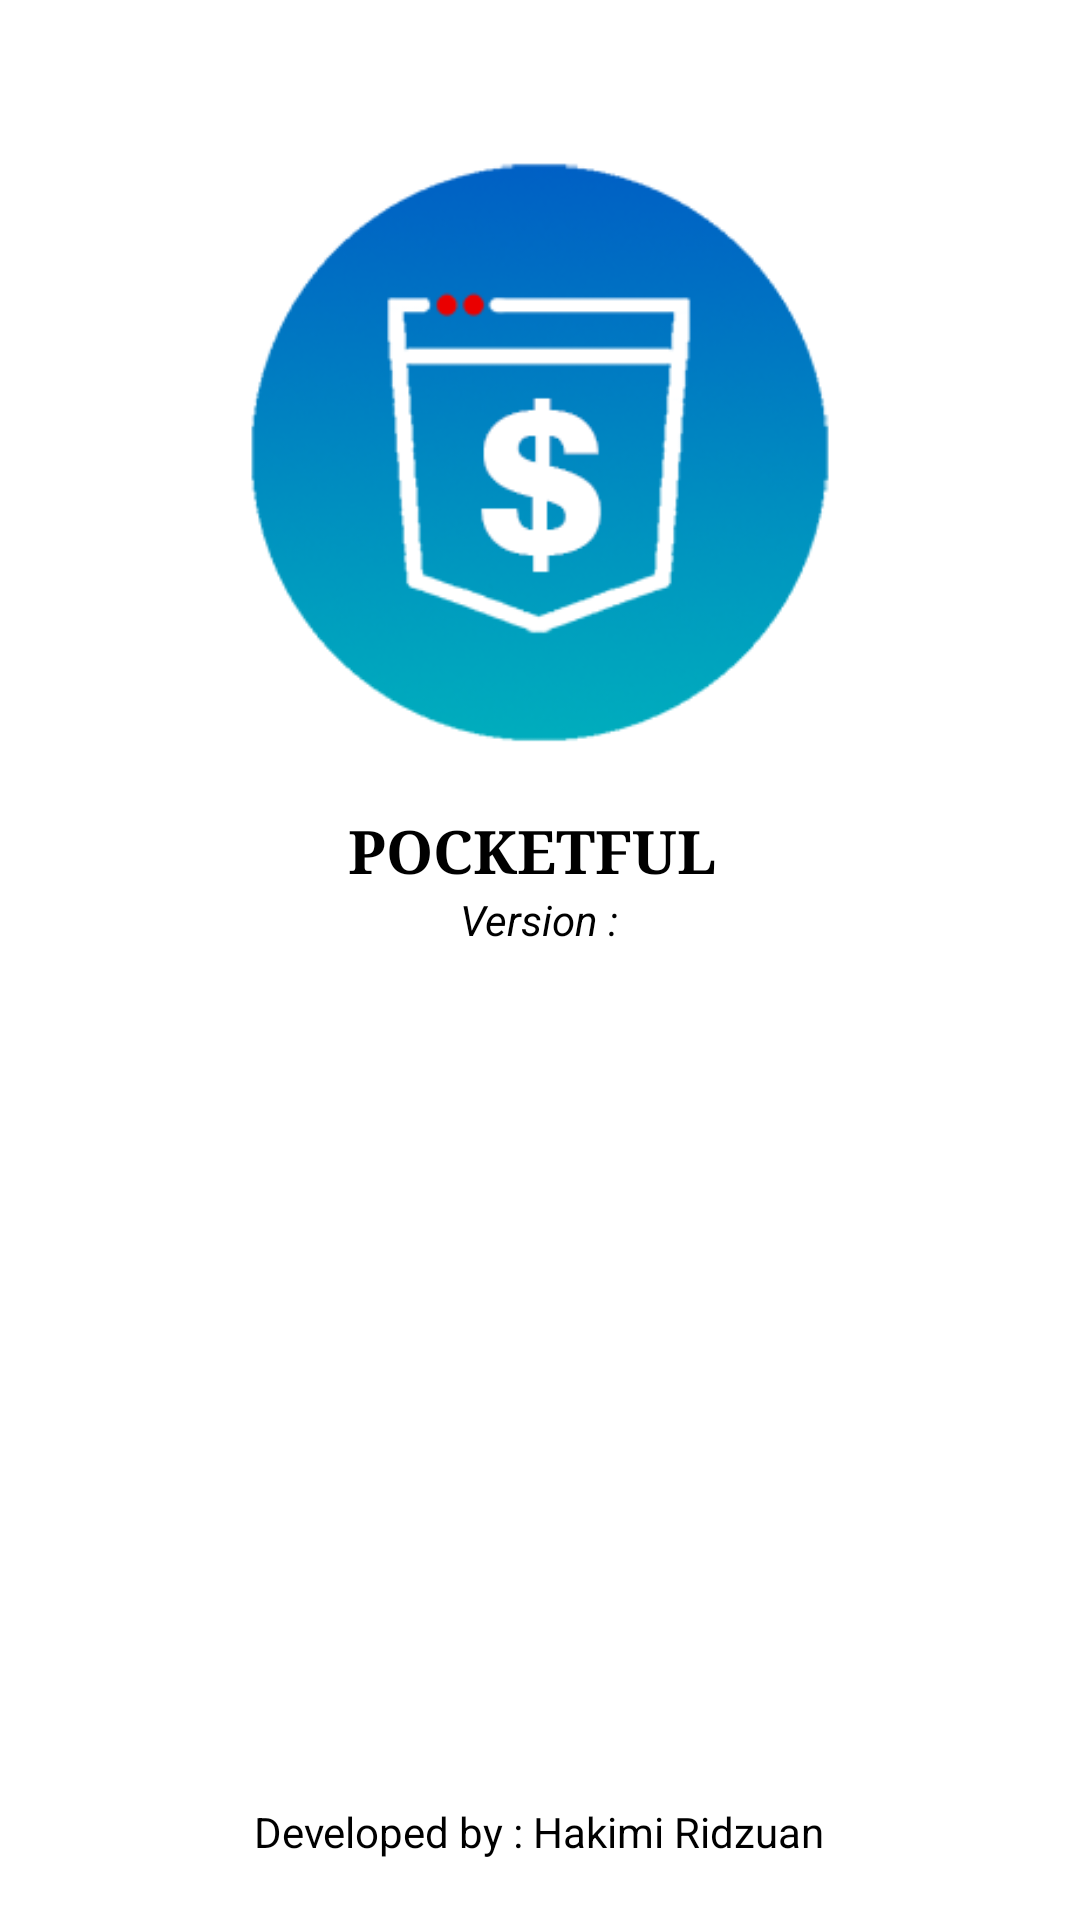

Write the Android layout XML for this screen, with the resource values it uses.
<!-- AndroidManifest.xml: application theme AppTheme -->
<!-- res/layout/fragment_about.xml -->
<?xml version="1.0" encoding="utf-8"?>

<RelativeLayout xmlns:android="http://schemas.android.com/apk/res/android"
    android:layout_width="match_parent"
    android:layout_height="match_parent"
    android:background="@color/colorBackground">

    <ImageView
        android:id="@+id/appIcon"
        android:layout_width="200dp"
        android:layout_height="200dp"
        android:layout_centerHorizontal="true"
        android:layout_marginTop="50dp"
        android:src="@drawable/pocketful_icon4" />

    <TextView
        android:id="@+id/appName"
        android:layout_width="wrap_content"
        android:layout_height="wrap_content"
        android:layout_below="@id/appIcon"
        android:layout_centerHorizontal="true"
        android:layout_marginTop="20dp"
        android:fontFamily="serif"
        android:text="POCKETFUL "
        android:textColor="@color/textColor"
        android:textSize="20sp"
        android:textStyle="bold" />

    <TextView
        android:id="@+id/versionTextView"
        android:layout_width="wrap_content"
        android:layout_height="wrap_content"
        android:layout_below="@id/appName"
        android:layout_centerInParent="true"
        android:text="Version :"
        android:textColor="@color/textColor"
        android:textStyle="italic"/>

    <TextView
        android:layout_width="wrap_content"
        android:layout_height="wrap_content"
        android:layout_alignParentBottom="true"
        android:layout_centerHorizontal="true"
        android:layout_marginBottom="20sp"
        android:text="Developed by : Hakimi Ridzuan"
        android:textColor="@color/textColor" />

</RelativeLayout>
<!-- resources referenced by this layout -->
<resources>
  <color name="colorBackground">#FFFFFF</color>
  <color name="textColor">#000000</color>
  <!-- drawable pocketful_icon4: png bitmap (drawable, 265229 bytes) -->
  <style name="AppTheme" parent="Theme.AppCompat.DayNight.NoActionBar">
          
          <item name="colorPrimary">@color/colorPrimary</item>
          <item name="colorPrimaryDark">@color/colorPrimaryDark</item>
          <item name="colorAccent">@color/colorAccent</item>
          
      </style>
  <color name="colorPrimary">#264EE1</color>
  <color name="colorPrimaryDark">#227728</color>
  <color name="colorAccent">#03DAC5</color>
</resources>
